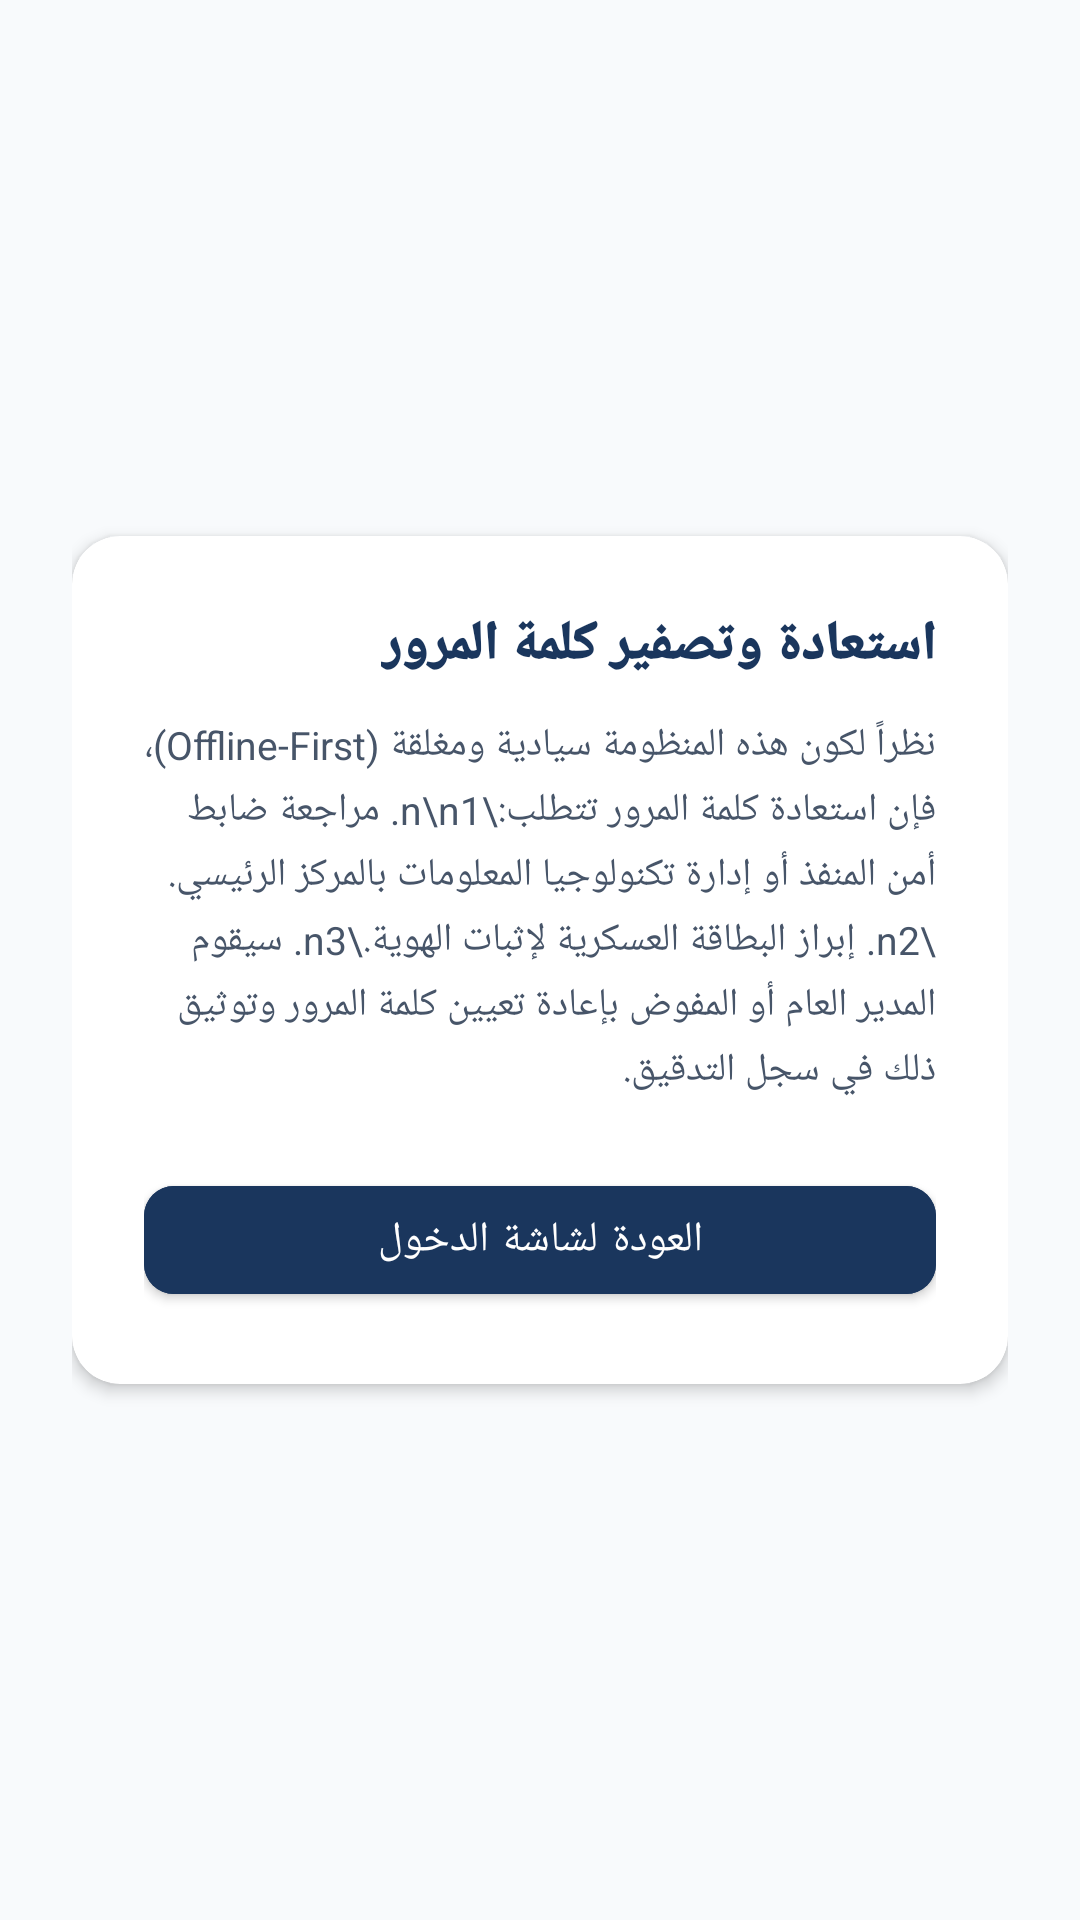

This screen was rendered from an Android layout file. Write that file and the resources it references.
<!-- AndroidManifest.xml: application theme Theme.PortsSecurity -->
<!-- res/layout/activity_forgot_password.xml -->
<?xml version="1.0" encoding="utf-8"?>
<androidx.constraintlayout.widget.ConstraintLayout xmlns:android="http://schemas.android.com/apk/res/android"
    xmlns:app="http://schemas.android.com/apk/res-auto"
    android:layout_width="match_parent"
    android:layout_height="match_parent"
    android:background="@color/background_slate"
    android:layoutDirection="rtl"
    android:padding="24dp">

    <com.google.android.material.card.MaterialCardView
        android:layout_width="match_parent"
        android:layout_height="wrap_content"
        app:cardBackgroundColor="@color/surface_white"
        app:cardCornerRadius="16dp"
        app:cardElevation="3dp"
        app:layout_constraintBottom_toBottomOf="parent"
        app:layout_constraintTop_toTopOf="parent">

        <LinearLayout
            android:layout_width="match_parent"
            android:layout_height="wrap_content"
            android:orientation="vertical"
            android:padding="24dp">

            <TextView
                android:layout_width="wrap_content"
                android:layout_height="wrap_content"
                android:fontFamily="sans-serif-black"
                android:text="استعادة وتصفير كلمة المرور"
                android:textColor="@color/primary_navy"
                android:textSize="18sp" />

            <TextView
                android:layout_width="wrap_content"
                android:layout_height="wrap_content"
                android:layout_marginTop="12dp"
                android:lineSpacingExtra="4dp"
                android:text="نظراً لكون هذه المنظومة سيادية ومغلقة (Offline-First)، فإن استعادة كلمة المرور تتطلب:\n\n1. مراجعة ضابط أمن المنفذ أو إدارة تكنولوجيا المعلومات بالمركز الرئيسي.\n2. إبراز البطاقة العسكرية لإثبات الهوية.\n3. سيقوم المدير العام أو المفوض بإعادة تعيين كلمة المرور وتوثيق ذلك في سجل التدقيق."
                android:textColor="@color/text_secondary"
                android:textSize="13sp" />

            <com.google.android.material.button.MaterialButton
                android:id="@+id/btnBackToLogin"
                android:layout_width="match_parent"
                android:layout_height="48dp"
                android:layout_marginTop="24dp"
                android:backgroundTint="@color/primary_navy"
                android:text="العودة لشاشة الدخول"
                android:textColor="@color/surface_white"
                app:cornerRadius="10dp" />
        </LinearLayout>
    </com.google.android.material.card.MaterialCardView>

</androidx.constraintlayout.widget.ConstraintLayout>
<!-- resources referenced by this layout -->
<resources>
  <color name="background_slate">#F8FAFC</color>
  <color name="primary_navy">#1A365D</color>
  <color name="surface_white">#FFFFFF</color>
  <color name="text_secondary">#475569</color>
  <style name="Theme.PortsSecurity" parent="Theme.MaterialComponents.DayNight.NoActionBar">
          
          <item name="colorPrimary">@color/primary_navy</item>
          <item name="colorPrimaryVariant">@color/primary_navy_dark</item>
          <item name="colorOnPrimary">@color/surface_white</item>
  
          <item name="colorSecondary">@color/secondary_gold</item>
          <item name="colorSecondaryVariant">@color/secondary_gold_dark</item>
          <item name="colorOnSecondary">@color/primary_navy_dark</item>
  
          
          <item name="android:colorBackground">@color/background_slate</item>
          <item name="colorSurface">@color/surface_white</item>
          <item name="colorOnSurface">@color/text_primary</item>
  
          
          <item name="android:statusBarColor">@color/primary_navy_dark</item>
          <item name="android:navigationBarColor">@color/primary_navy_dark</item>
          <item name="android:windowLightStatusBar">false</item>
  
          
          <item name="android:layoutDirection">rtl</item>
      </style>
  <color name="primary_navy_dark">#0F2038</color>
  <color name="secondary_gold">#D4AF37</color>
  <color name="secondary_gold_dark">#AA8C2C</color>
  <color name="text_primary">#0F172A</color>
</resources>
